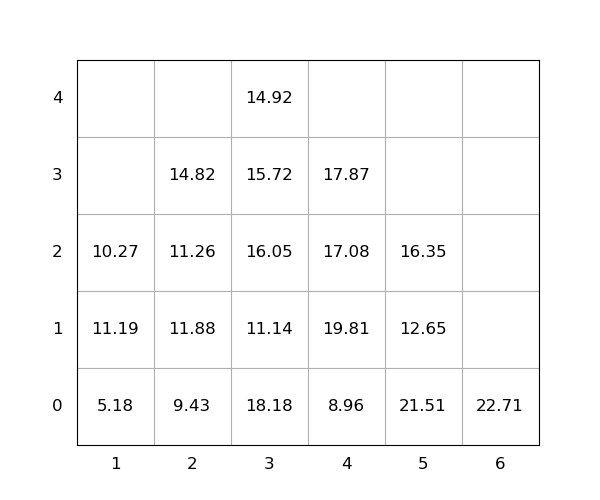

Values plotted in this chart, from the file beside it:
idx, loc_x, loc_y, loc_z, weight, group, score, seq, reloc, size(ft)
1, 3, 0, 0, 18.18, 0, 18.18, 1, 1.0, 20
2, 3, 0, 1, 11.14, 0, 11.14, 2, 1.0, 20
3, 3, 0, 2, 16.05, 0, 16.05, 3, 1, 20
4, 3, 0, 3, 15.72, 0, 15.72, 4, 1.0, 20
5, 6, 0, 0, 22.71, 0, 22.71, 5, 0, 20
6, 2, 0, 0, 9.43, 0, 9.43, 6, 1.0, 20
7, 2, 0, 1, 11.88, 0, 11.88, 7, 1.0, 20
8, 3, 0, 4, 14.92, 0, 14.92, 8, 1.0, 20
9, 4, 0, 0, 8.96, 0, 8.96, 9, 1.0, 20
10, 1, 0, 0, 5.18, 0, 5.18, 10, 0, 20
11, 1, 0, 1, 11.19, 0, 11.19, 11, 1.0, 20
12, 4, 0, 1, 19.81, 0, 19.81, 12, 1.0, 20
13, 1, 0, 2, 10.27, 0, 10.27, 13, 1.0, 20
14, 2, 0, 2, 11.26, 0, 11.26, 14, 1.0, 20
15, 2, 0, 3, 14.82, 0, 14.82, 15, 1.0, 20
16, 4, 0, 2, 17.08, 0, 17.08, 16, 1.0, 20
17, 5, 0, 0, 21.51, 0, 21.51, 17, 1, 20
18, 5, 0, 1, 12.65, 0, 12.65, 18, 1, 20
19, 4, 0, 3, 17.87, 0, 17.87, 19, 1.0, 20
20, 5, 0, 2, 16.35, 0, 16.35, 20, 1, 20
